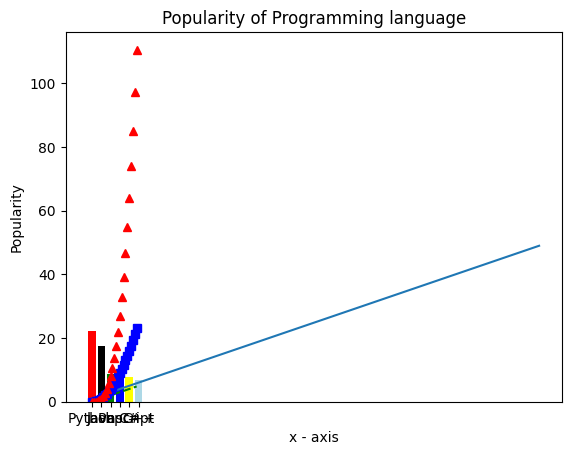

This figure's Python source:
import numpy
# =============================================================================
# Q1
zeros= numpy.zeros(10)
ones= numpy.ones(10)
fives= numpy.ones(10) * 5
# =============================================================================


# =============================================================================
# Q2
array_numbers = numpy.arange(30,71,1)
print(array_numbers)
# =============================================================================


# =============================================================================
# Q3
array_numbers = numpy.arange(30,71,2)
print(array_numbers)
# =============================================================================

# =============================================================================
# Q4
array_numbers = numpy.array([[15,20,30],[15,20,30],[30,50,20]])
for array in array_numbers:
    for item in array:
        print(item)
# =============================================================================

# =============================================================================
# Q5
random_number = numpy.random.normal(0 , 1)
print(random_number)
# =============================================================================


# =============================================================================
# Q6
array_numbers = numpy.arange(48).reshape(3,4,4)

for numbers in array_numbers:
    for number in numbers:
        for item_number in number:
            print(item_number)

# =============================================================================


# =============================================================================
# Q7
array_numbers = numpy.arange(0,21)
array_numbers[9:16]*=-1
print(array_numbers)
# =============================================================================


# =============================================================================
# Q8
x = [1,8,3,5]
y = numpy.random.randint(0,11,4)
multiply = x * y;
print(multiply)

# =============================================================================


# =============================================================================
# Q9
two_dimension_array = numpy.array([[15,20,30,20],[20,30,2,3]])
print(two_dimension_array.shape , two_dimension_array , end="\n")

# =============================================================================


# =============================================================================
# Q10
three_dimension_array =numpy.random.randint(0,10,size=(3,3,3))
for one_dimension_array in three_dimension_array:
    print(one_dimension_array)
# =============================================================================

# =============================================================================
# Q11
a = numpy.array([9,-1,2,5])
b = numpy.array([1,-6,0,10])
c = numpy.array([[1,8,2,5],[3,1,7,9]])

print("a-b:",a-b)
print("a*b:" ,a*b)
print("a.dot(b):" ,a.dot(b))
print("a*2:", a*2)
print("np.sin(a):", numpy.sin(a))
print("a<3:" ,a<3)
print("a.sum():" ,a.sum())
print("a.sum(axis = 0):", a.sum(axis = 0))
print("c.sum():", c.sum())


print("c.sum(axios = 0):", c.sum(axis = 0))
print("a.min():", a.min())
print("a.max():", a.max())
print("a.mean():", a.mean())
print("a.average:", numpy.average(a))
print("a.median():", numpy.median(a))
print("a.std():", a.std())
print("a.var():", a.var())
print("c.cumsum():", c.cumsum())
print("a[1:2]:", a[1:2])
print("a[2:]:", a[2:])
print("c[-1]:", c[-1])

# =============================================================================





# =============================================================================
# Q12
import matplotlib.pyplot as plt
x = range(1,50)
y = [len(x) * 3]
plt.plot(x)
plt.xlabel("x - axis")
plt.ylabel("y - axis")
plt.title("Draw a line")
plt.show()
# =============================================================================



# =============================================================================
# Q13
#x1 = [10,20,30]
#y1 = [20,40,10]
#x2=[10,20,30]
#y2=[40,10,30]
#plt.figure()
#plt.plot(x1,y1, label = r"line 1")
#plt.plot(x2,y2, label = r"line 2")
#plt.title("Two or more lines on same plot with suitable legends")
#plt.xlabel("x-axis") ; plt.ylabel("Skill")
#plt.legend(loc='upper left')
#plt.show
# =============================================================================


# =============================================================================
# Q14
t = numpy.arange(0., 5., 0.2)
plt.plot(t, t, 'g--', t, t**2, 'bs', t, t**3,'r^')
plt.show()
# =============================================================================

# =============================================================================
# Q15
import matplotlib.pyplot as plt; plt.rcdefaults()
import numpy as np
import matplotlib.pyplot as plt

objects = ('Python','Java', 'Php', 'javascript', 'C#' , "C++")
y_pos = np.arange(len(objects))
performance = [22.2,17.6,8.8,8,7.7,6.7]

plt.bar(y_pos, performance, align='center' , color =('red','black','green','blue','yellow' , 'lightblue'))
plt.xticks(y_pos, objects)
plt.ylabel('Popularity')
plt.title('Popularity of Programming language')

plt.show()
# =============================================================================
